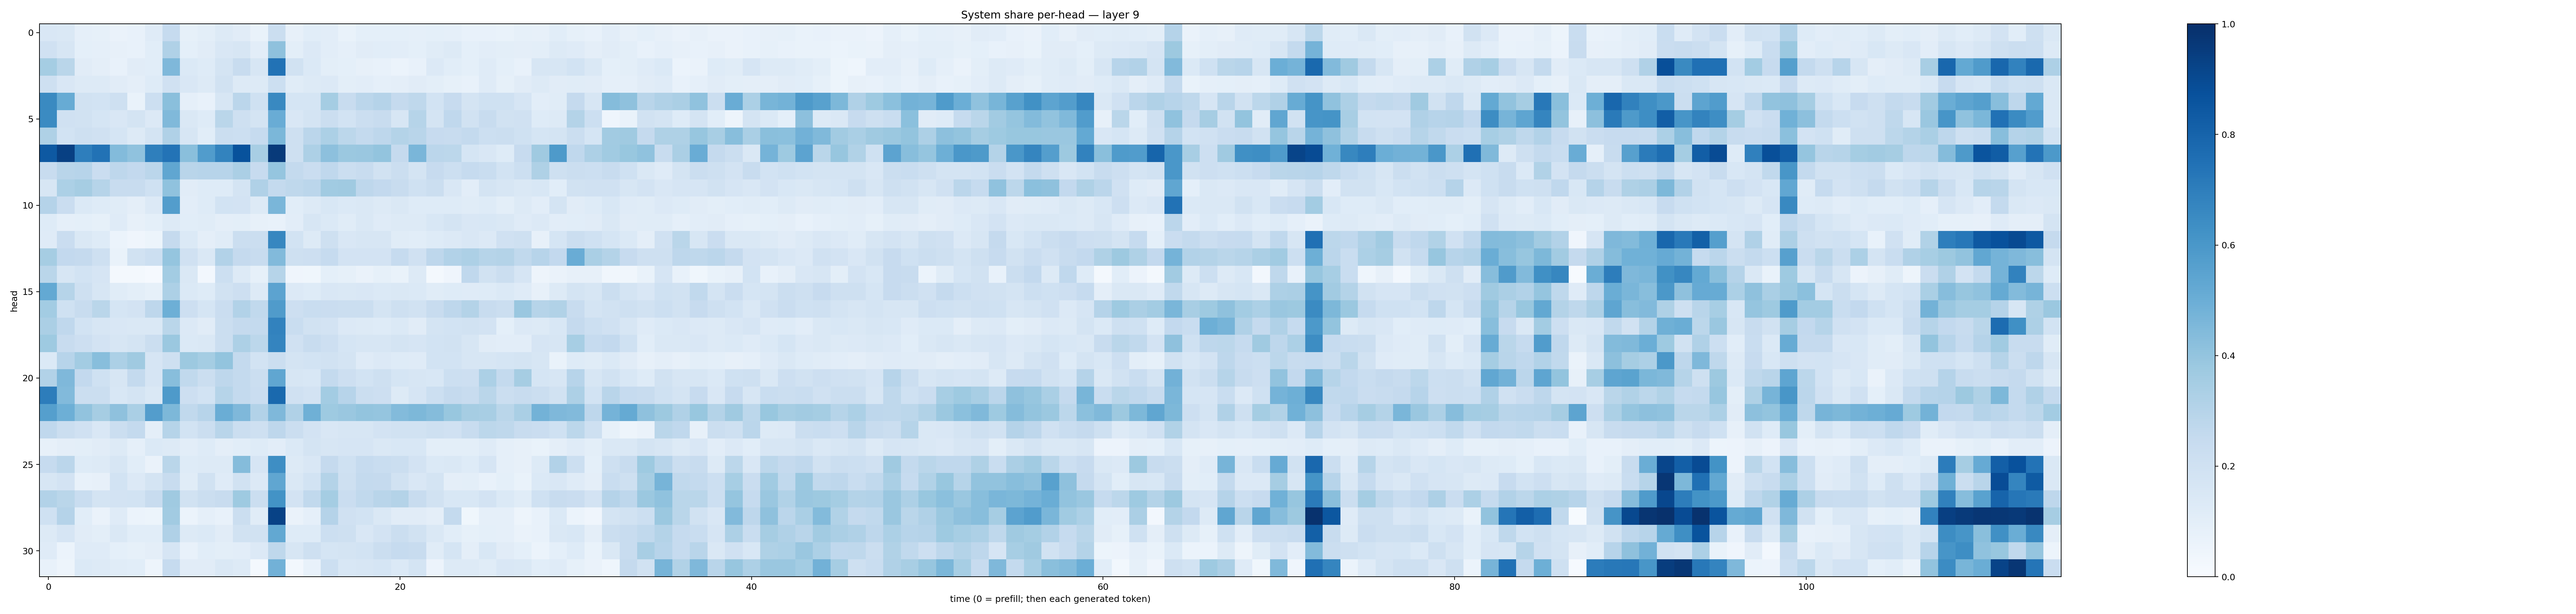

The file beside this chart, header and first rows:
0.15163268, 0.14315942, 0.089138515, 0.08373771, 0.06556422, 0.071023576, 0.12005609, 0.24804369, 0.08414731, 0.09995189, 0.13247824, 0.11172702, 0.06805883, 0.22434086, 0.080836155, 0.106733, 0.10305847, 0.06884194, 0.09151154, 0.09063309, 0.091553845, 0.08721396, 0.091138445, 0.08648888
0.1955, 0.1578, 0.09008, 0.08737, 0.07963, 0.07243, 0.1059, 0.3195, 0.09206, 0.1116, 0.1489, 0.1568, 0.1054, 0.4127, 0.09935, 0.1355, 0.103, 0.0866, 0.1116, 0.1058, 0.1034, 0.09212, 0.1139, 0.1255
0.3545, 0.2884, 0.1124, 0.09724, 0.0766, 0.112, 0.1057, 0.4497, 0.1375, 0.1226, 0.1775, 0.2402, 0.1566, 0.7446, 0.1919, 0.1386, 0.0994, 0.09305, 0.07816, 0.0738, 0.06183, 0.0728, 0.134, 0.1078
0.2106, 0.1492, 0.1323, 0.1299, 0.1105, 0.09724, 0.1216, 0.1956, 0.149, 0.1326, 0.1906, 0.129, 0.127, 0.218, 0.114, 0.1323, 0.1334, 0.09941, 0.1034, 0.08672, 0.09618, 0.1132, 0.1008, 0.08376
0.655, 0.5078, 0.1899, 0.1837, 0.2086, 0.06705, 0.2178, 0.4244, 0.08939, 0.07613, 0.1604, 0.2833, 0.2016, 0.6573, 0.1699, 0.1714, 0.3523, 0.2401, 0.2841, 0.3031, 0.2534, 0.2702, 0.1872, 0.2455
0.6506, 0.1982, 0.188, 0.1698, 0.1485, 0.1766, 0.1331, 0.4478, 0.1468, 0.1243, 0.2887, 0.2087, 0.1762, 0.5068, 0.149, 0.1762, 0.2231, 0.185, 0.2213, 0.2412, 0.1585, 0.2986, 0.1743, 0.2672
0.3242, 0.1845, 0.2091, 0.199, 0.1699, 0.1276, 0.1763, 0.3169, 0.1614, 0.1084, 0.2196, 0.2177, 0.2462, 0.4581, 0.2081, 0.2829, 0.3311, 0.2802, 0.2541, 0.2757, 0.3079, 0.2921, 0.2455, 0.2369
0.8416, 0.9358, 0.6961, 0.7429, 0.4399, 0.4071, 0.6924, 0.7394, 0.4253, 0.5745, 0.6787, 0.8689, 0.3403, 0.9574, 0.2084, 0.3278, 0.4179, 0.3798, 0.3844, 0.4008, 0.2502, 0.4636, 0.2835, 0.2804
0.2385, 0.2928, 0.2948, 0.2268, 0.2754, 0.2585, 0.2818, 0.5339, 0.2894, 0.2932, 0.2948, 0.3335, 0.2425, 0.3968, 0.2541, 0.2289, 0.2678, 0.2232, 0.241, 0.1898, 0.2225, 0.1765, 0.2431, 0.2169
0.1587, 0.3287, 0.3508, 0.2979, 0.2414, 0.2412, 0.2016, 0.4083, 0.1119, 0.1214, 0.1228, 0.1775, 0.3192, 0.2576, 0.2699, 0.2846, 0.3669, 0.3675, 0.2764, 0.26, 0.235, 0.2031, 0.2245, 0.1516
0.3017, 0.2298, 0.1395, 0.1237, 0.1142, 0.09737, 0.1355, 0.5719, 0.1046, 0.1249, 0.184, 0.1803, 0.1307, 0.4629, 0.1066, 0.1312, 0.1526, 0.14, 0.1482, 0.1301, 0.1453, 0.1219, 0.1211, 0.1231
0.122, 0.08716, 0.09366, 0.0821, 0.1175, 0.07822, 0.0923, 0.1254, 0.1069, 0.1136, 0.09636, 0.09789, 0.08043, 0.07455, 0.104, 0.1576, 0.1401, 0.1172, 0.1447, 0.1201, 0.1298, 0.1297, 0.1527, 0.1795
0.1206, 0.2274, 0.1453, 0.122, 0.05915, 0.04092, 0.05134, 0.2511, 0.139, 0.09695, 0.1148, 0.2196, 0.2208, 0.6657, 0.1841, 0.1293, 0.2063, 0.1499, 0.1614, 0.1578, 0.115, 0.1074, 0.1245, 0.1332
0.3478, 0.26, 0.251, 0.2043, 0.06767, 0.1925, 0.2176, 0.3955, 0.196, 0.141, 0.3099, 0.2531, 0.2373, 0.4415, 0.2064, 0.213, 0.2488, 0.1804, 0.1835, 0.1813, 0.2495, 0.1992, 0.2766, 0.312
0.2876, 0.1568, 0.1839, 0.1666, 0.01917, 0.02052, 0.009769, 0.3565, 0.1477, 0.02555, 0.2156, 0.1278, 0.08469, 0.2985, 0.04179, 0.03751, 0.09047, 0.08312, 0.06405, 0.08257, 0.06907, 0.1301, 0.01693, 0.04128
0.5212, 0.2996, 0.2063, 0.159, 0.1167, 0.09964, 0.08555, 0.3273, 0.1387, 0.1247, 0.1923, 0.2145, 0.1256, 0.5446, 0.1342, 0.1244, 0.1513, 0.1425, 0.1519, 0.1405, 0.1419, 0.1382, 0.1135, 0.1241
0.3569, 0.1994, 0.2393, 0.2857, 0.1691, 0.1808, 0.2773, 0.4935, 0.2126, 0.1713, 0.2268, 0.3124, 0.2626, 0.5809, 0.2121, 0.2305, 0.2303, 0.2208, 0.2246, 0.1795, 0.2051, 0.1912, 0.2395, 0.2755
0.3359, 0.2672, 0.1856, 0.163, 0.1519, 0.1428, 0.141, 0.2855, 0.1342, 0.1111, 0.2211, 0.2511, 0.254, 0.6806, 0.2308, 0.1925, 0.1836, 0.1338, 0.1286, 0.1225, 0.1386, 0.1115, 0.1736, 0.1849
0.3735, 0.24, 0.2125, 0.1833, 0.1566, 0.1747, 0.2226, 0.3812, 0.1379, 0.1413, 0.2205, 0.3263, 0.2775, 0.6731, 0.1959, 0.2407, 0.2122, 0.1717, 0.1626, 0.1568, 0.1788, 0.1661, 0.1845, 0.1936
0.1386, 0.2934, 0.3555, 0.4283, 0.3317, 0.3692, 0.1649, 0.2109, 0.3781, 0.3531, 0.4005, 0.2542, 0.185, 0.2265, 0.1792, 0.1857, 0.1903, 0.1788, 0.1199, 0.1351, 0.1234, 0.1202, 0.1864, 0.1836
0.3124, 0.4493, 0.2609, 0.2014, 0.16, 0.2541, 0.166, 0.4288, 0.264, 0.2259, 0.2735, 0.2573, 0.2251, 0.5331, 0.1631, 0.1537, 0.2573, 0.2148, 0.187, 0.2043, 0.1696, 0.1632, 0.1528, 0.2154
0.7005, 0.4446, 0.2239, 0.2206, 0.1537, 0.1777, 0.1479, 0.589, 0.2133, 0.1851, 0.2987, 0.2576, 0.2292, 0.7787, 0.1989, 0.1835, 0.3581, 0.2931, 0.2238, 0.211, 0.1284, 0.1662, 0.218, 0.2518
0.5632, 0.4951, 0.4046, 0.3485, 0.4127, 0.3391, 0.5725, 0.4564, 0.2625, 0.2936, 0.5006, 0.4498, 0.3105, 0.452, 0.3178, 0.4906, 0.372, 0.3836, 0.4013, 0.3951, 0.4408, 0.4541, 0.4347, 0.3884
0.2683, 0.2214, 0.1991, 0.1507, 0.2211, 0.2539, 0.09732, 0.2995, 0.1865, 0.2211, 0.2925, 0.2256, 0.2058, 0.2754, 0.223, 0.1817, 0.1515, 0.1577, 0.1638, 0.1831, 0.1892, 0.1948, 0.2077, 0.1959
0.07929, 0.09454, 0.1007, 0.1125, 0.1287, 0.08965, 0.1396, 0.1305, 0.1024, 0.1231, 0.09422, 0.1077, 0.123, 0.1033, 0.1391, 0.1774, 0.1585, 0.1664, 0.1678, 0.1443, 0.1526, 0.1525, 0.1002, 0.09846
0.2464, 0.2838, 0.1229, 0.1274, 0.1609, 0.1057, 0.0654, 0.2888, 0.1249, 0.1296, 0.1277, 0.4373, 0.1678, 0.6385, 0.1283, 0.151, 0.2508, 0.2019, 0.2477, 0.2315, 0.2198, 0.1832, 0.1378, 0.1415
0.1576, 0.18, 0.07371, 0.07901, 0.1849, 0.1359, 0.1721, 0.24, 0.116, 0.1894, 0.1183, 0.1917, 0.134, 0.5335, 0.1435, 0.184, 0.3057, 0.205, 0.2553, 0.2524, 0.1881, 0.1506, 0.1769, 0.09608
0.3099, 0.2874, 0.2305, 0.1769, 0.1819, 0.1848, 0.2369, 0.3708, 0.1922, 0.2193, 0.2387, 0.3711, 0.2246, 0.6189, 0.1836, 0.2638, 0.353, 0.2302, 0.2627, 0.2923, 0.3061, 0.2404, 0.191, 0.1528
0.2014, 0.3045, 0.1055, 0.06621, 0.1192, 0.05894, 0.05435, 0.3625, 0.06106, 0.08794, 0.07728, 0.2238, 0.116, 0.9265, 0.06491, 0.08923, 0.3013, 0.1966, 0.185, 0.1436, 0.1127, 0.1115, 0.09569, 0.2542
0.1263, 0.167, 0.112, 0.0998, 0.1451, 0.1055, 0.1088, 0.3175, 0.1282, 0.138, 0.1112, 0.1906, 0.1931, 0.5245, 0.1249, 0.1218, 0.2175, 0.2072, 0.1491, 0.1835, 0.22, 0.1919, 0.1472, 0.1087
0.1179, 0.05919, 0.1188, 0.1184, 0.09077, 0.08257, 0.09761, 0.1671, 0.07245, 0.1071, 0.09934, 0.1017, 0.1356, 0.2705, 0.1627, 0.2083, 0.1717, 0.1745, 0.1855, 0.2246, 0.2498, 0.2353, 0.116, 0.1703
0.07737, 0.04995, 0.1381, 0.1304, 0.114, 0.1057, 0.04749, 0.2493, 0.1117, 0.1129, 0.1452, 0.1307, 0.02209, 0.4831, 0.02479, 0.07379, 0.2179, 0.1533, 0.1622, 0.1693, 0.1384, 0.1785, 0.05687, 0.128
